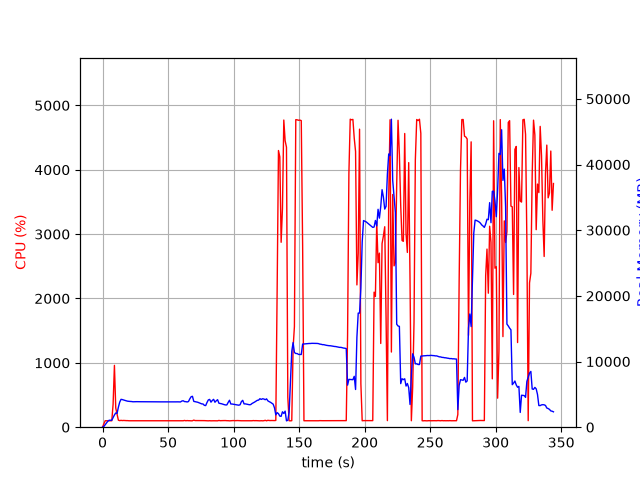

The file beside this chart, header and first rows:
elapsed_time, nproc, cpu, mem_real, mem_virtual
5.054473876953125e-05, 1, 0.0, 7.684, 3185
1.006, 1, 52.7, 112, 778.3
2.015, 1, 100.1, 376, 1898
3.023, 1, 100.2, 636, 3184
4.029, 1, 99.3, 912, 3184
5.036, 1, 99.3, 1060, 2672
6.044, 1, 100.3, 1060, 2672
7.052, 1, 100.2, 1060, 2672
8.059, 1, 358.3, 1482, 6902
9.068, 1, 960.7, 1870, 7336
10.08, 1, 297.6, 2168, 7718
11.08, 1, 200.5, 2100, 7770
12.09, 1, 108.2, 3048, 8596
13.1, 1, 102.2, 3818, 9182
14.11, 1, 106.1, 4243, 10014
15.12, 1, 103.0, 4204, 10014
16.13, 1, 104.9, 4139, 10014
17.14, 1, 103.1, 4080, 10014
18.15, 1, 102.1, 4015, 10014
19.15, 1, 102.1, 3960, 10014
20.16, 1, 100.1, 3936, 10014
21.17, 1, 100.0, 3919, 10014
22.18, 1, 100.0, 3907, 10014
23.19, 1, 101.0, 3872, 10014
24.2, 1, 100.0, 3879, 10014
25.21, 1, 100.1, 3902, 10014
26.22, 1, 100.0, 3888, 10014
27.23, 1, 100.1, 3881, 10014
28.24, 1, 100.1, 3883, 10014
29.25, 1, 100.2, 3878, 10014
30.26, 1, 99.1, 3878, 10014
31.27, 1, 100.1, 3874, 10014
32.28, 1, 100.1, 3874, 10014
33.29, 1, 100.1, 3864, 10014
34.29, 1, 99.2, 3864, 10014
35.3, 1, 100.0, 3864, 10014
36.31, 1, 100.1, 3864, 10014
37.32, 1, 100.1, 3864, 10014
38.33, 1, 100.1, 3864, 10014
39.34, 1, 99.0, 3864, 10014
40.35, 1, 100.1, 3864, 10014
41.36, 1, 100.1, 3864, 10014
42.37, 1, 101.2, 3858, 10014
43.38, 1, 100.1, 3858, 10014
44.39, 1, 99.1, 3858, 10014
45.39, 1, 100.2, 3860, 10014
46.4, 1, 100.0, 3862, 10014
47.41, 1, 100.1, 3862, 10014
48.42, 1, 100.1, 3862, 10014
49.43, 1, 99.0, 3862, 10014
50.44, 1, 100.1, 3862, 10014
51.45, 1, 101.1, 3857, 10014
52.46, 1, 100.1, 3854, 10014
53.47, 1, 100.1, 3854, 10014
54.48, 1, 100.1, 3853, 10014
55.48, 1, 101.1, 3857, 10014
56.49, 1, 99.0, 3864, 10014
57.5, 1, 101.1, 3861, 10014
58.51, 1, 99.1, 3855, 10014
59.52, 1, 101.0, 3847, 10014
... 281 more rows
